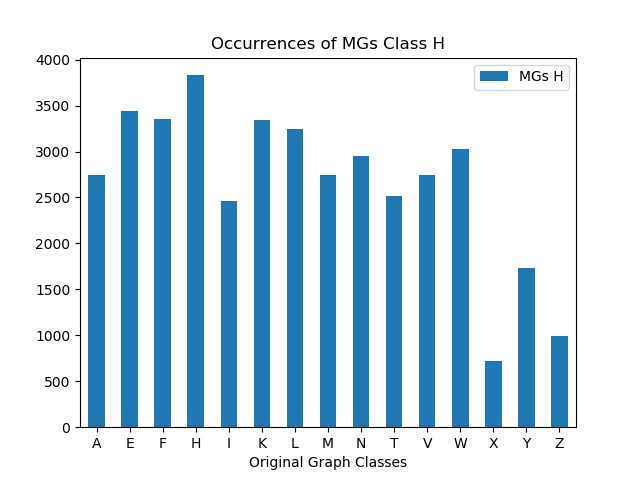

The data file committed next to this chart (first rows):
, MGs H
A, 2744
E, 3445
F, 3355
H, 3831
I, 2465
K, 3347
L, 3242
M, 2750
N, 2955
T, 2516
V, 2747
W, 3032
X, 724
Y, 1731
Z, 994
